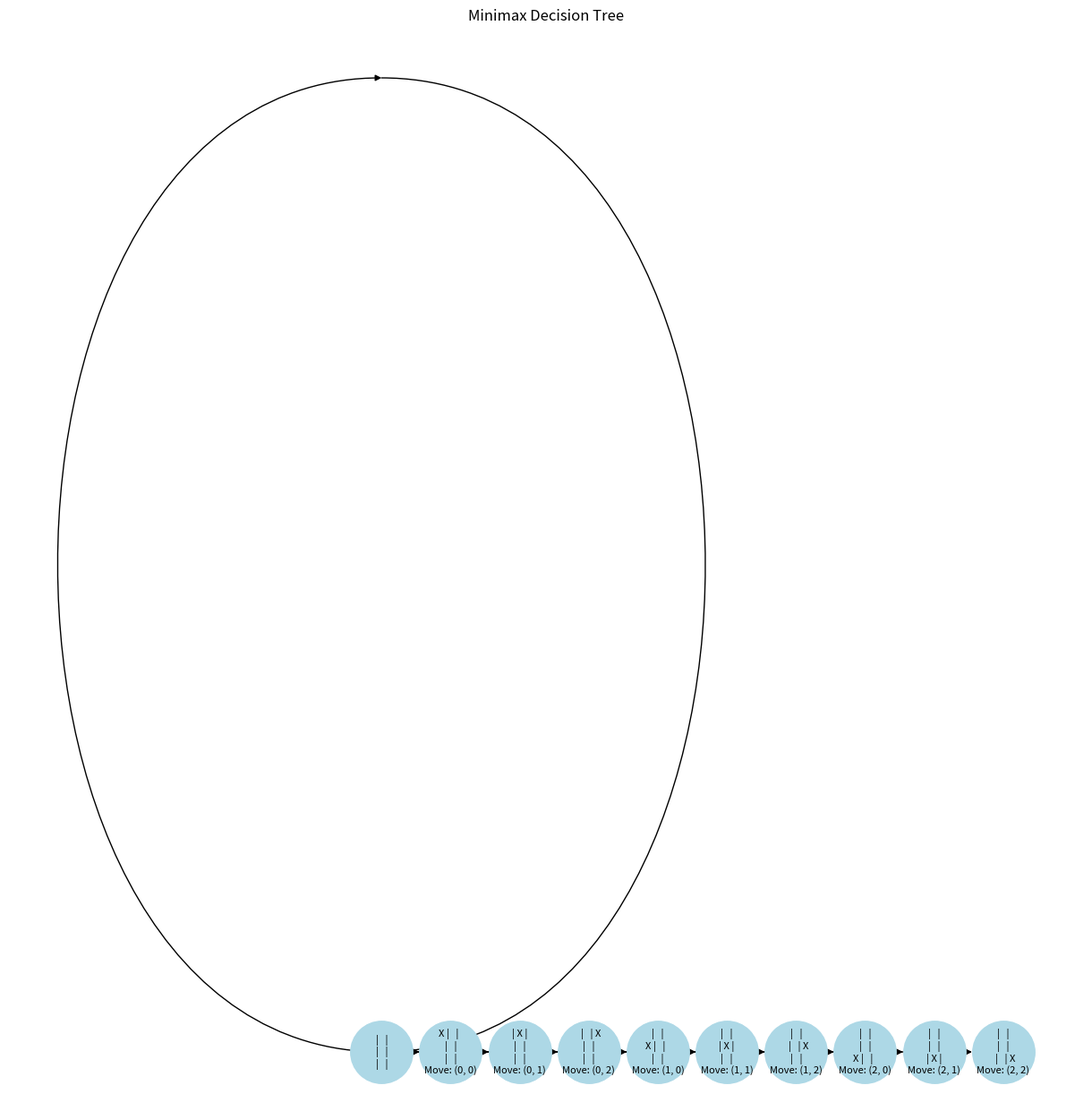

Write Python code to recreate this figure.
import matplotlib.pyplot as plt
import networkx as nx

def print_board(board):
    for row in board:
        print(" | ".join(row))
    print()

def is_winner(board, player):
    win_conditions = [
        [board[0][0], board[0][1], board[0][2]],
        [board[1][0], board[1][1], board[1][2]],
        [board[2][0], board[2][1], board[2][2]],
        [board[0][0], board[1][0], board[2][0]],
        [board[0][1], board[1][1], board[2][1]],
        [board[0][2], board[1][2], board[2][2]],
        [board[0][0], board[1][1], board[2][2]],
        [board[0][2], board[1][1], board[2][0]]
    ]
    return [player, player, player] in win_conditions

def get_available_moves(board):
    return [(r, c) for r in range(3) for c in range(3) if board[r][c] == " "]

def minimax(board, depth, is_maximizing, player, opponent):
    if is_winner(board, player):
        return 1
    if is_winner(board, opponent):
        return -1
    if not get_available_moves(board):
        return 0

    if is_maximizing:
        best_score = float('-inf')
        for move in get_available_moves(board):
            board[move[0]][move[1]] = player
            score = minimax(board, depth + 1, False, player, opponent)
            board[move[0]][move[1]] = " "
            best_score = max(score, best_score)
        return best_score
    else:
        best_score = float('inf')
        for move in get_available_moves(board):
            board[move[0]][move[1]] = opponent
            score = minimax(board, depth + 1, True, player, opponent)
            board[move[0]][move[1]] = " "
            best_score = min(score, best_score)
        return best_score
    
    
def best_move(board, player, opponent):
    move_found = None
    best_score = float('-inf')
    for move in get_available_moves(board):
        board[move[0]][move[1]] = player
        score = minimax(board, 9, False, player, opponent)
        board[move[0]][move[1]] = " "
        if score > best_score:
            best_score = score
            move_found = move
    return move_found

# Game loop for AI vs AI
def ai_vs_ai():
    """Simulate a game of Tic Tac Toe between two AI players using the Minimax algorithm."""
    board = [[" " for _ in range(3)] for _ in range(3)]
    current_player, opponent = "X", "O"
    while get_available_moves(board):
        move = best_move(board, current_player, opponent)
        if not move:
            print("Draw!")
            break
        board[move[0]][move[1]] = current_player
        print_board(board)
        if is_winner(board, current_player):
            print(f"{current_player} Wins!")
            break
        current_player, opponent = opponent, current_player
    else:
        print("It's a draw!")

def minimax_graph(board, depth, is_maximizing, player, opponent, graph, parent_node=None, move_made=None, max_depth=1):
    """
    This function recursively generates a decision tree for the Minimax algorithm,
    visualizing each game state up to a specified maximum depth.

    Parameters:
    - board: Current state of the Tic Tac Toe board
    - depth: Current depth in the recursion
    - is_maximizing: Boolean flag indicating if the current move is maximizing or minimizing
    - player: Symbol representing the current player ('X' or 'O')
    - opponent: Symbol representing the opponent
    - graph: NetworkX graph object to which nodes and edges are added
    - parent_node: Label of the parent node in the graph
    - move_made: Tuple representing the move made to reach the current board state
    - max_depth: Maximum depth of the tree to visualize (default is 2)
    """
    node_label = board_to_string(board)
    if move_made is not None:
        node_label += f"\nMove: {move_made}"
    graph.add_node(node_label)
    if parent_node:
        graph.add_edge(parent_node, node_label)
    
    if depth >= max_depth:
        return 0, node_label  # Stop going deeper

    if is_winner(board, player):
        return 1, node_label
    if is_winner(board, opponent):
        return -1, node_label
    if not get_available_moves(board):
        return 0, node_label

    best_score = float('-inf') if is_maximizing else float('inf')
    for move in get_available_moves(board):
        board[move[0]][move[1]] = player if is_maximizing else opponent
        score, child_node = minimax_graph(board, depth + 1, not is_maximizing, player, opponent, graph, node_label, move, max_depth)
        board[move[0]][move[1]] = " "
        if is_maximizing and score > best_score or not is_maximizing and score < best_score:
            best_score = score
    return best_score, node_label

def board_to_string(board):
    return "\n".join(" | ".join(row) for row in board)

def hierarchy_pos(G, root=None, width=1.0, vert_gap=0.2, vert_loc=0, xcenter=0.5):
    if root is None:
        root = next(iter(G.nodes))  # This gets the first node if root is unspecified

    def _hierarchy_pos(G, root, width=1.0, vert_gap=0.2, vert_loc=0, xcenter=0.5, pos=None, parent=None):
        if pos is None:
            pos = {root: (xcenter, vert_loc)}
        else:
            pos[root] = (xcenter, vert_loc)
        children = list(G.neighbors(root))  # This lists all children from the graph directed outward from root
        if parent is not None and parent in children:
            children.remove(parent)  # Only remove parent if it is actually in the list
        if children:
            dx = width / len(children)
            nextx = xcenter - width / 2 - dx / 2
            for child in children:
                nextx += dx
                pos = _hierarchy_pos(G, child, width=dx, vert_gap=vert_gap,
                                     vert_loc=vert_loc - vert_gap, xcenter=nextx,
                                     pos=pos, parent=root)
        return pos

    return _hierarchy_pos(G, root, width=width, vert_gap=vert_gap, vert_loc=vert_loc, xcenter=xcenter)

def draw_minimax_tree():
    """Visualize the Minimax decision tree for Tic Tac Toe using matplotlib and networkx."""
    board = [[" " for _ in range(3)] for _ in range(3)]
    G = nx.DiGraph()
    root_node = board_to_string(board)  # Capture the root node for positioning
    minimax_graph(board, 0, True, "X", "O", G, root_node)
    pos = hierarchy_pos(G, root=root_node)  # Use custom hierarchical positioning
    plt.figure(figsize=(12, 12))
    nx.draw(G, pos, with_labels=True, node_size=2500, node_color='lightblue', font_size=8, arrows=True)
    plt.title('Minimax Decision Tree')
    plt.show()

#AI vs AI play with MiniMax algorithm
ai_vs_ai()

# This function calls `minimax_graph`, a function that generates a visualization of the decision tree for Tic Tac Toe using the Minimax algorithm.
# It includes a `max_depth` parameter that limits the depth of recursion to control the complexity and computational load. 
# Note: The number of nodes grows quickly with increasing depth. For a depth `d`, the number of possible nodes can be approximated as 9! / (9-d)!.
# This growth indicates that even small increases in depth can lead to a large increase in the number of nodes, affecting performance.
draw_minimax_tree()
